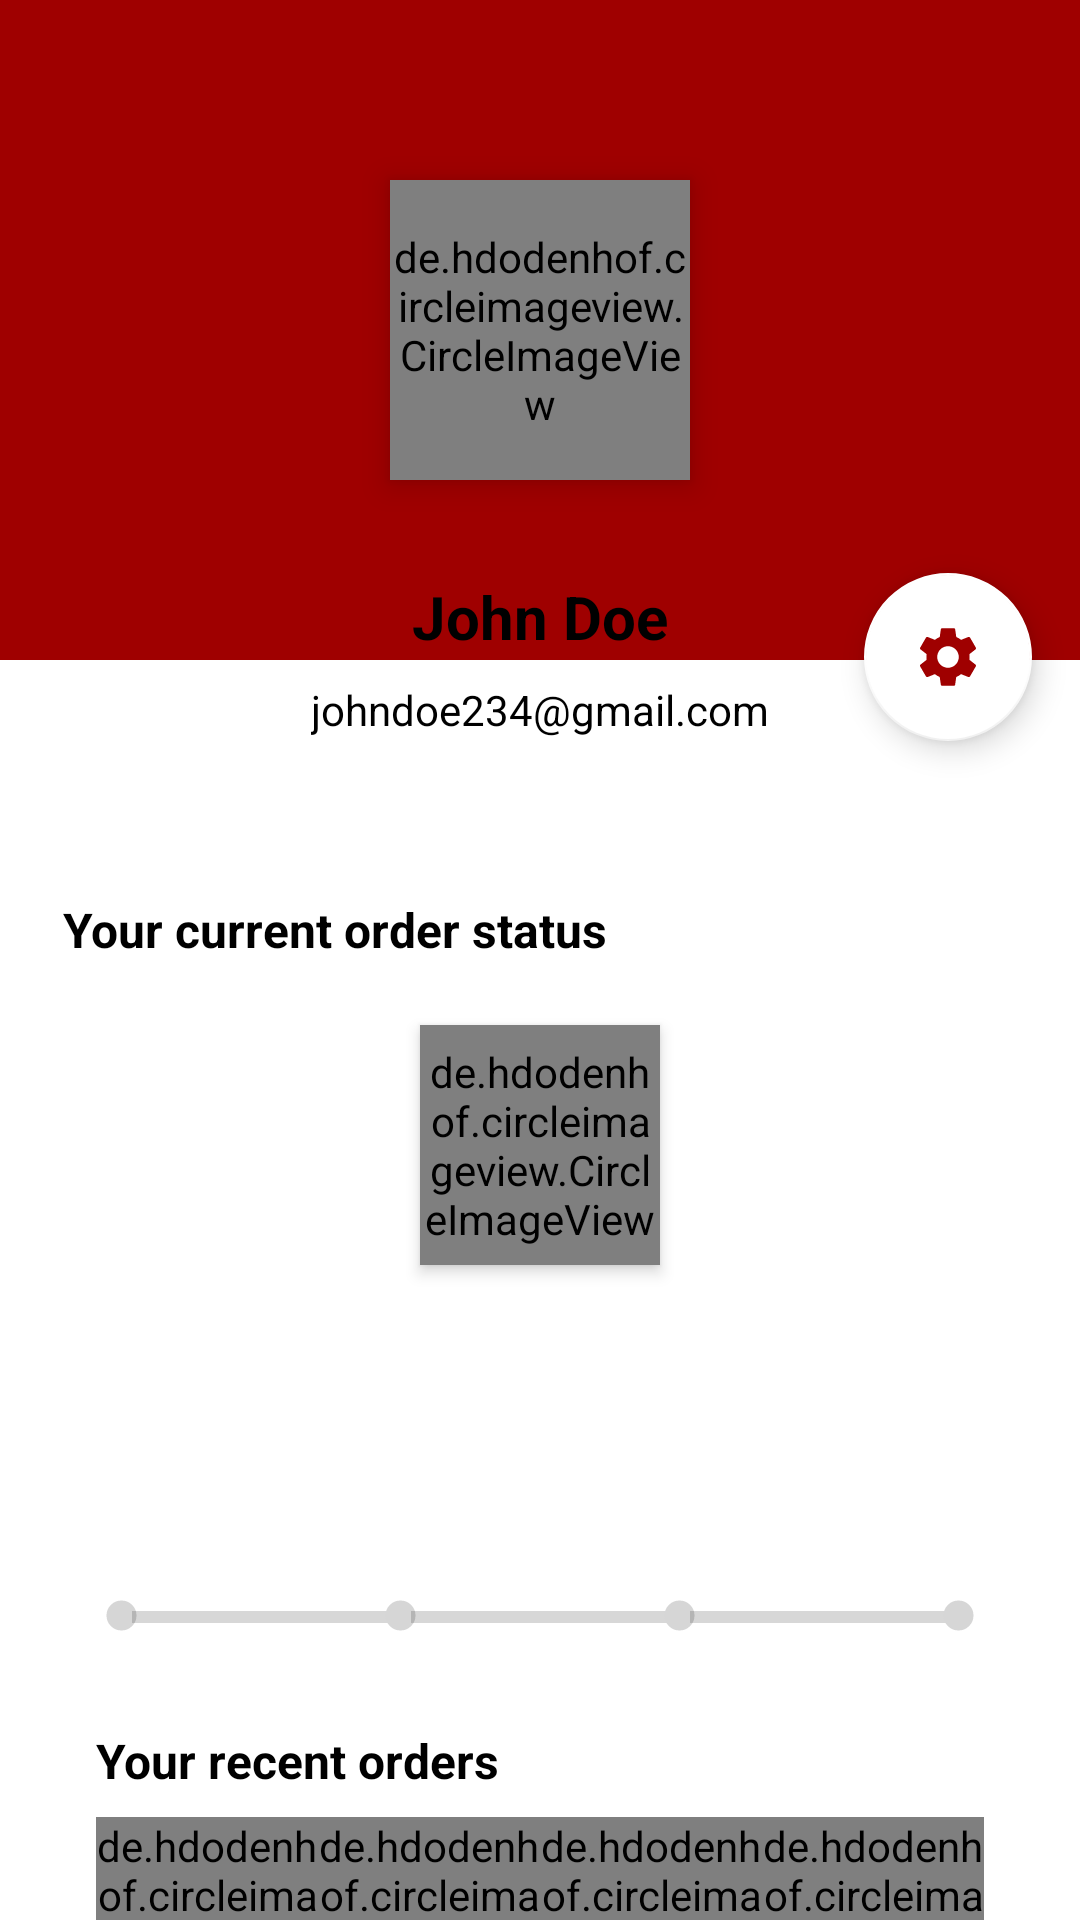

Write the Android layout XML for this screen, with the resource values it uses.
<!-- AndroidManifest.xml: application theme Theme.MyMall -->
<!-- res/layout/fragment_my_account.xml -->
<?xml version="1.0" encoding="utf-8"?>
<FrameLayout xmlns:android="http://schemas.android.com/apk/res/android"
    xmlns:tools="http://schemas.android.com/tools"
    android:layout_width="match_parent"
    android:layout_height="match_parent"
    tools:context=".MyAccountFragment">

    <androidx.core.widget.NestedScrollView
        android:layout_width="match_parent"
        android:layout_height="match_parent">

        <LinearLayout
            android:layout_width="match_parent"
            android:layout_height="wrap_content"
            android:orientation="vertical">

            <include layout="@layout/profile_data_layout"/>
            <include layout="@layout/order_status_layout"/>
            <include layout="@layout/your_recent_orders_layout"/>
            <include layout="@layout/my_addresses_layout"/>

            <Button
                android:id="@+id/sign_out_btn"
                android:layout_width="match_parent"
                android:layout_height="60dp"
                android:layout_marginStart="16dp"
                android:layout_marginEnd="16dp"
                android:layout_marginBottom="16dp"
                android:backgroundTint="@color/btnRED"
                android:text="sign out"
                android:textColor="@color/white"
                android:textSize="14sp"
                android:textStyle="bold" />

        </LinearLayout>
    </androidx.core.widget.NestedScrollView>
</FrameLayout>
<!-- res/layout/profile_data_layout.xml (included above) -->
<?xml version="1.0" encoding="utf-8"?>
<androidx.constraintlayout.widget.ConstraintLayout xmlns:android="http://schemas.android.com/apk/res/android"
    xmlns:app="http://schemas.android.com/apk/res-auto"
    xmlns:tools="http://schemas.android.com/tools"
    android:layout_width="match_parent"
    android:layout_height="wrap_content">

    <LinearLayout
        android:id="@+id/linearLayout5"
        android:layout_width="0dp"
        android:layout_height="220dp"
        android:background="@color/btnRED"
        android:orientation="horizontal"
        app:layout_constraintEnd_toEndOf="parent"
        app:layout_constraintStart_toStartOf="parent"
        app:layout_constraintTop_toTopOf="parent" />

    <de.hdodenhof.circleimageview.CircleImageView
        android:id="@+id/profile_image"
        android:layout_width="100dp"
        android:layout_height="100dp"
        android:elevation="6dp"
        android:src="@drawable/user_profile"
        app:civ_border_color="@color/white"
        app:civ_border_width="5dp"
        app:layout_constraintBottom_toBottomOf="@+id/linearLayout5"
        app:layout_constraintEnd_toEndOf="@+id/linearLayout5"
        app:layout_constraintStart_toStartOf="@+id/linearLayout5"
        app:layout_constraintTop_toTopOf="@+id/linearLayout5" />

    <LinearLayout
        android:id="@+id/linearLayout6"
        android:layout_width="wrap_content"
        android:layout_height="wrap_content"
        android:layout_marginTop="16dp"
        android:layout_marginBottom="16dp"
        android:background="@drawable/slider_background"
        android:elevation="6dp"
        android:orientation="vertical"
        android:padding="16dp"
        app:layout_constraintBottom_toBottomOf="parent"
        app:layout_constraintEnd_toEndOf="parent"
        app:layout_constraintStart_toStartOf="parent"
        app:layout_constraintTop_toBottomOf="@+id/profile_image">

        <TextView
            android:id="@+id/user_name"
            android:layout_width="match_parent"
            android:layout_height="wrap_content"
            android:layout_marginBottom="8dp"
            android:text="John Doe"
            android:textAlignment="center"
            android:textColor="#000000"
            android:textSize="20sp"
            android:textStyle="bold" />

        <TextView
            android:id="@+id/user_email"
            android:layout_width="match_parent"
            android:layout_height="wrap_content"
            android:text="johndoe234@gmail.com"
            android:textAlignment="center"
            android:textColor="#000000" />
    </LinearLayout>

    <com.google.android.material.floatingactionbutton.FloatingActionButton
        android:id="@+id/settings_btn"
        android:layout_width="wrap_content"
        android:layout_height="wrap_content"
        android:layout_marginEnd="16dp"
        android:clickable="true"
        android:backgroundTint="@color/white"
        android:tint="@color/btnRED"
        app:layout_constraintBottom_toBottomOf="@+id/linearLayout6"
        app:layout_constraintEnd_toEndOf="parent"
        app:layout_constraintTop_toTopOf="@+id/linearLayout6"
        app:srcCompat="@drawable/baseline_settings_24" />

</androidx.constraintlayout.widget.ConstraintLayout>
<!-- res/layout/order_status_layout.xml (included above) -->
<?xml version="1.0" encoding="utf-8"?>
<androidx.constraintlayout.widget.ConstraintLayout xmlns:android="http://schemas.android.com/apk/res/android"
    xmlns:app="http://schemas.android.com/apk/res-auto"
    xmlns:tools="http://schemas.android.com/tools"
    android:layout_width="match_parent"
    android:layout_height="wrap_content">

    <TextView
        android:id="@+id/textView16"
        android:layout_width="wrap_content"
        android:layout_height="wrap_content"
        android:layout_marginStart="16dp"
        android:layout_marginTop="16dp"
        android:background="@drawable/slider_background"
        android:elevation="3dp"
        android:padding="5dp"
        android:text="Your current order status"
        android:textColor="@color/black"
        android:textSize="16sp"
        android:textStyle="bold"
        app:layout_constraintStart_toStartOf="parent"
        app:layout_constraintTop_toTopOf="parent" />

    <de.hdodenhof.circleimageview.CircleImageView
        android:id="@+id/current_order_image"
        android:layout_width="80dp"
        android:layout_height="80dp"
        android:layout_marginStart="16dp"
        android:layout_marginTop="16dp"
        android:layout_marginEnd="16dp"
        android:elevation="3dp"
        android:src="@drawable/mobile4"
        app:civ_border_color="#6B01FF"
        app:civ_border_width="5dp"
        app:layout_constraintEnd_toEndOf="parent"
        app:layout_constraintStart_toStartOf="parent"
        app:layout_constraintTop_toBottomOf="@+id/textView16" />

    <TextView
        android:id="@+id/tv_current_order_status"
        android:layout_width="wrap_content"
        android:layout_height="wrap_content"
        android:layout_marginStart="16dp"
        android:layout_marginTop="16dp"
        android:layout_marginEnd="16dp"
        android:background="@drawable/slider_background"
        android:backgroundTint="#6B01FF"
        android:elevation="3dp"
        android:padding="16dp"
        android:text="OUT FOR DELIVERY"
        android:textColor="@color/white"
        android:textSize="30sp"
        android:textStyle="bold"
        app:layout_constraintEnd_toEndOf="parent"
        app:layout_constraintStart_toStartOf="parent"
        app:layout_constraintTop_toBottomOf="@+id/current_order_image" />

    <LinearLayout
        android:layout_width="0dp"
        android:layout_height="wrap_content"
        android:layout_marginStart="16dp"
        android:layout_marginTop="16dp"
        android:layout_marginEnd="16dp"
        android:layout_marginBottom="16dp"
        android:background="@drawable/slider_background"
        android:elevation="3dp"
        android:orientation="horizontal"
        android:padding="5dp"
        app:layout_constraintBottom_toBottomOf="parent"
        app:layout_constraintEnd_toEndOf="parent"
        app:layout_constraintStart_toStartOf="parent"
        app:layout_constraintTop_toBottomOf="@+id/tv_current_order_status">

        <ImageView
            android:id="@+id/ordered_indicator"
            android:layout_width="15dp"
            android:layout_height="15dp"
            android:src="@drawable/selected_dot"
            android:translationX="12dp"
            app:tint="@color/RecyclerViewBackground" />

        <ProgressBar
            android:id="@+id/order_packed_progress"
            style="?android:attr/progressBarStyleHorizontal"
            android:layout_width="wrap_content"
            android:layout_height="wrap_content"
            android:layout_weight="1"
            android:progress="0"
            android:progressTint="@color/RecyclerViewBackground"
            android:translationX="8dp" />

        <ImageView
            android:id="@+id/packed_indicator"
            android:layout_width="15dp"
            android:layout_height="15dp"
            android:src="@drawable/selected_dot"
            android:translationX="4dp"
            app:tint="@color/RecyclerViewBackground"/>

        <ProgressBar
            android:id="@+id/packed_shipped_progress"
            style="?android:attr/progressBarStyleHorizontal"
            android:layout_width="wrap_content"
            android:layout_height="wrap_content"
            android:layout_weight="1"
            android:progress="0"
            android:progressTint="@color/RecyclerViewBackground" />

        <ImageView
            android:id="@+id/shipped_indicator"
            android:layout_width="15dp"
            android:layout_height="15dp"
            android:src="@drawable/selected_dot"
            android:translationX="-4dp"
            app:tint="@color/RecyclerViewBackground"/>

        <ProgressBar
            android:id="@+id/shipped_delivered_progress"
            style="?android:attr/progressBarStyleHorizontal"
            android:layout_width="wrap_content"
            android:layout_height="wrap_content"
            android:layout_weight="1"
            android:progress="0"
            android:progressTint="@color/RecyclerViewBackground"
            android:translationX="-8dp" />

        <ImageView
            android:id="@+id/delivered_indicator"
            android:layout_width="15dp"
            android:layout_height="15dp"
            android:src="@drawable/selected_dot"
            android:translationX="-12dp"
            app:tint="@color/RecyclerViewBackground"/>

    </LinearLayout>

</androidx.constraintlayout.widget.ConstraintLayout>
<!-- res/layout/your_recent_orders_layout.xml (included above) -->
<?xml version="1.0" encoding="utf-8"?>
<androidx.constraintlayout.widget.ConstraintLayout xmlns:android="http://schemas.android.com/apk/res/android"
    xmlns:app="http://schemas.android.com/apk/res-auto"
    xmlns:tools="http://schemas.android.com/tools"
    android:background="@drawable/slider_background"
    android:layout_marginStart="16dp"
    android:layout_marginEnd="16dp"
    android:elevation="4dp"
    android:layout_width="match_parent"
    android:layout_height="wrap_content">

    <TextView
        android:id="@+id/textView20"
        android:layout_width="wrap_content"
        android:layout_height="wrap_content"
        android:layout_marginStart="16dp"
        android:layout_marginTop="8dp"
        android:text="Your recent orders"
        android:textColor="@color/black"
        android:textSize="16sp"
        android:textStyle="bold"
        app:layout_constraintStart_toStartOf="parent"
        app:layout_constraintTop_toTopOf="parent" />

    <LinearLayout
        android:id="@+id/recent_orders_container"
        android:layout_width="0dp"
        android:layout_height="wrap_content"
        android:layout_marginStart="16dp"
        android:layout_marginTop="8dp"
        android:layout_marginEnd="16dp"
        android:layout_marginBottom="16dp"
        android:orientation="horizontal"
        app:layout_constraintBottom_toBottomOf="parent"
        app:layout_constraintEnd_toEndOf="parent"
        app:layout_constraintStart_toStartOf="parent"
        app:layout_constraintTop_toBottomOf="@+id/textView20">

        <de.hdodenhof.circleimageview.CircleImageView
            android:layout_width="70dp"
            android:layout_height="70dp"
            android:layout_weight="1"
            android:src="@drawable/mobile"
            app:civ_border_color="@color/btnRED"
            app:civ_border_width="4dp" />

        <de.hdodenhof.circleimageview.CircleImageView
            android:layout_width="70dp"
            android:layout_height="70dp"
            android:layout_weight="1"
            android:src="@drawable/mobile2"
            app:civ_border_color="@color/btnRED"
            app:civ_border_width="4dp" />

        <de.hdodenhof.circleimageview.CircleImageView
            android:layout_width="70dp"
            android:layout_height="70dp"
            android:layout_weight="1"
            android:src="@drawable/mobile3"
            app:civ_border_color="@color/btnRED"
            app:civ_border_width="4dp" />

        <de.hdodenhof.circleimageview.CircleImageView
            android:layout_width="70dp"
            android:layout_height="70dp"
            android:layout_weight="1"
            android:src="@drawable/mobile4"
            app:civ_border_color="@color/btnRED"
            app:civ_border_width="4dp" />

    </LinearLayout>
</androidx.constraintlayout.widget.ConstraintLayout>
<!-- res/layout/my_addresses_layout.xml (included above) -->
<?xml version="1.0" encoding="utf-8"?>
<androidx.constraintlayout.widget.ConstraintLayout xmlns:android="http://schemas.android.com/apk/res/android"
    xmlns:app="http://schemas.android.com/apk/res-auto"
    xmlns:tools="http://schemas.android.com/tools"
    android:background="@drawable/slider_background"
    android:elevation="4dp"
    android:layout_margin="16dp"
    android:layout_width="match_parent"
    android:layout_height="wrap_content">

    <TextView
        android:id="@+id/textView22"
        android:layout_width="wrap_content"
        android:layout_height="wrap_content"
        android:layout_marginStart="16dp"
        android:layout_marginTop="16dp"
        android:text="My Addresses"
        android:textColor="@color/black"
        android:textStyle="bold"
        android:textSize="16sp"
        app:layout_constraintStart_toStartOf="parent"
        app:layout_constraintTop_toTopOf="parent" />

    <Button
        android:id="@+id/view_all_addresses_btn"
        android:layout_width="wrap_content"
        android:layout_height="wrap_content"
        android:text="view all"
        android:stateListAnimator="@null"
        android:textColor="@color/btnRED"
        android:background="@color/white"
        app:layout_constraintEnd_toEndOf="parent"
        app:layout_constraintTop_toTopOf="parent" />

    <TextView
        android:id="@+id/address_fullname"
        android:layout_width="wrap_content"
        android:layout_height="wrap_content"
        android:layout_marginStart="16dp"
        android:layout_marginTop="16dp"
        android:text="FullName"
        android:textColor="@color/black"
        android:textStyle="bold"
        app:layout_constraintStart_toStartOf="parent"
        app:layout_constraintTop_toBottomOf="@+id/textView22" />

    <TextView
        android:id="@+id/address_2"
        android:layout_width="0dp"
        android:layout_height="wrap_content"
        android:layout_marginStart="16dp"
        android:layout_marginTop="16dp"
        android:layout_marginEnd="16dp"
        android:text="Address"
        android:textColor="@color/black"
        app:layout_constraintEnd_toEndOf="parent"
        app:layout_constraintStart_toStartOf="parent"
        app:layout_constraintTop_toBottomOf="@+id/address_fullname" />

    <TextView
        android:id="@+id/address_pincode"
        android:layout_width="wrap_content"
        android:layout_height="wrap_content"
        android:layout_marginStart="16dp"
        android:layout_marginTop="8dp"
        android:layout_marginBottom="16dp"
        android:text="pincode"
        android:textColor="@color/black"
        android:textSize="12sp"
        android:textStyle="bold"
        app:layout_constraintBottom_toBottomOf="parent"
        app:layout_constraintStart_toStartOf="parent"
        app:layout_constraintTop_toBottomOf="@+id/address_2" />
</androidx.constraintlayout.widget.ConstraintLayout>
<!-- resources referenced by this layout -->
<resources>
  <color name="RecyclerViewBackground">#D6D6D6</color>
  <color name="black">#000000</color>
  <color name="btnRED">#9F0000</color>
  <color name="white">#FFFFFFFF</color>
  <!-- drawable baseline_settings_24 (drawable) -->
  <vector xmlns:tools="http://schemas.android.com/tools"
      android:height="24dp" android:tint="#FFFFFF"
      android:viewportHeight="24" android:viewportWidth="24"
      android:width="24dp" xmlns:android="http://schemas.android.com/apk/res/android"
      tools:ignore="MissingDefaultResource">
      <path android:fillColor="@android:color/white" android:pathData="M19.14,12.94c0.04,-0.3 0.06,-0.61 0.06,-0.94c0,-0.32 -0.02,-0.64 -0.07,-0.94l2.03,-1.58c0.18,-0.14 0.23,-0.41 0.12,-0.61l-1.92,-3.32c-0.12,-0.22 -0.37,-0.29 -0.59,-0.22l-2.39,0.96c-0.5,-0.38 -1.03,-0.7 -1.62,-0.94L14.4,2.81c-0.04,-0.24 -0.24,-0.41 -0.48,-0.41h-3.84c-0.24,0 -0.43,0.17 -0.47,0.41L9.25,5.35C8.66,5.59 8.12,5.92 7.63,6.29L5.24,5.33c-0.22,-0.08 -0.47,0 -0.59,0.22L2.74,8.87C2.62,9.08 2.66,9.34 2.86,9.48l2.03,1.58C4.84,11.36 4.8,11.69 4.8,12s0.02,0.64 0.07,0.94l-2.03,1.58c-0.18,0.14 -0.23,0.41 -0.12,0.61l1.92,3.32c0.12,0.22 0.37,0.29 0.59,0.22l2.39,-0.96c0.5,0.38 1.03,0.7 1.62,0.94l0.36,2.54c0.05,0.24 0.24,0.41 0.48,0.41h3.84c0.24,0 0.44,-0.17 0.47,-0.41l0.36,-2.54c0.59,-0.24 1.13,-0.56 1.62,-0.94l2.39,0.96c0.22,0.08 0.47,0 0.59,-0.22l1.92,-3.32c0.12,-0.22 0.07,-0.47 -0.12,-0.61L19.14,12.94zM12,15.6c-1.98,0 -3.6,-1.62 -3.6,-3.6s1.62,-3.6 3.6,-3.6s3.6,1.62 3.6,3.6S13.98,15.6 12,15.6z"/>
  </vector>
  <!-- drawable mobile: webp bitmap (drawable, 5900 bytes) -->
  <!-- drawable mobile4: webp bitmap (drawable, 5460 bytes) -->
  <!-- drawable selected_dot (drawable) -->
  <?xml version="1.0" encoding="utf-8"?>
  <layer-list xmlns:android="http://schemas.android.com/apk/res/android">
  
      <item>
          <shape android:shape="ring"
              android:innerRadius="0dp"
              android:thickness="5dp"
              android:useLevel="false">
              <solid android:color="#9F0000"/>
          </shape>
  
      </item>
  
  </layer-list>
  <!-- drawable user_profile: png bitmap (drawable, 33887 bytes) -->
  <style name="Theme.MyMall" parent="Theme.MaterialComponents.DayNight.NoActionBar">
          
          <item name="colorPrimary">@color/purple_500</item>
          <item name="colorPrimaryVariant">@color/purple_700</item>
          <item name="colorOnPrimary">@color/white</item>
          
          <item name="colorSecondary">@color/teal_200</item>
          <item name="colorSecondaryVariant">@color/teal_700</item>
          <item name="colorOnSecondary">@color/black</item>
          
          <item name="android:statusBarColor" tools:targetApi="21">#CE0000</item>
          
      </style>
  <color name="purple_500">#FF6200EE</color>
  <color name="purple_700">#FF3700B3</color>
  <color name="teal_200">#FF03DAC5</color>
  <color name="teal_700">#FF018786</color>
</resources>
